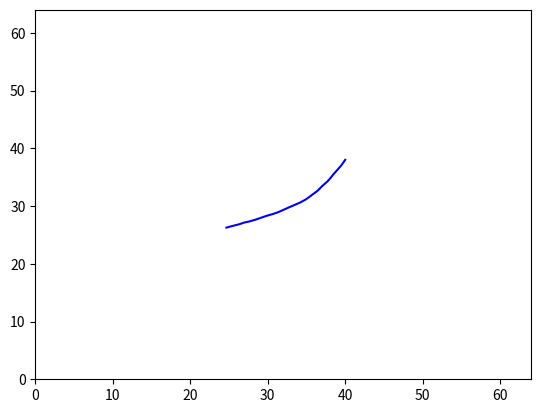

Source code (Python):
import numpy as np
import matplotlib.pyplot as plt
from math import ceil


class Trajectory(object):
    def __init__(self, canvas=64, iters=2000, max_len=60, expl=None, path_to_save=None):
        """
        Generates a variety of random motion trajectories in continuous domain as in [Boracchi and Foi 2012]. Each
        trajectory consists of a complex-valued vector determining the discrete positions of a particle following a
        2-D random motion in continuous domain. The particle has an initial velocity vector which, at each iteration,
        is affected by a Gaussian perturbation and by a deterministic inertial component, directed toward the
        previous particle position. In addition, with a small probability, an impulsive (abrupt) perturbation aiming
        at inverting the particle velocity may arises, mimicking a sudden movement that occurs when the user presses
        the camera button or tries to compensate the camera shake. At each step, the velocity is normalized to
        guarantee that trajectories corresponding to equal exposures have the same length. Each perturbation (
        Gaussian, inertial, and impulsive) is ruled by its own parameter. Rectilinear Blur as in [Boracchi and Foi
        2011] can be obtained by setting anxiety to 0 (when no impulsive changes occurs
        :param canvas: size of domain where our trajectory os defined.
        :param iters: number of iterations for definition of our trajectory.
        :param max_len: maximum length of our trajectory.
        :param expl: this param helps to define probability of big shake. Recommended expl = 0.005.
        :param path_to_save: where to save if you need.
        """
        self.canvas = canvas
        self.iters = iters
        self.max_len = max_len
        if expl is None:
            self.expl = 0.1 * np.random.uniform(0, 1)
        else:
            self.expl = expl
        if path_to_save is None:
            pass
        else:
            self.path_to_save = path_to_save
        self.tot_length = None
        self.big_expl_count = None
        self.x = None

    def fit(self, show=False, save=False):
        """
        Generate motion, you can save or plot, coordinates of motion you can find in x property.
        Also you can fin properties tot_length, big_expl_count.
        :param show: default False.
        :param save: default False.
        :return: x (vector of motion).
        """
        tot_length = 0
        big_expl_count = 0
        # how to be near the previous position
        # TODO: I can change this paramether for 0.1 and make kernel at all image
        centripetal = 0.7 * np.random.uniform(0, 1)
        # probability of big shake
        prob_big_shake = 0.2 * np.random.uniform(0, 1)
        # term determining, at each sample, the random component of the new direction
        gaussian_shake = 10 * np.random.uniform(0, 1)
        init_angle = 360 * np.random.uniform(0, 1)

        img_v0 = np.sin(np.deg2rad(init_angle))
        real_v0 = np.cos(np.deg2rad(init_angle))

        v0 = complex(real=real_v0, imag=img_v0)
        v = v0 * self.max_len / (self.iters - 1)

        if self.expl > 0:
            v = v0 * self.expl

        x = np.array([complex(real=0, imag=0)] * (self.iters))

        for t in range(0, self.iters - 1):
            if np.random.uniform() < prob_big_shake * self.expl:
                next_direction = 2 * v * (np.exp(complex(real=0, imag=np.pi + (np.random.uniform() - 0.5))))
                big_expl_count += 1
            else:
                next_direction = 0

            dv = next_direction + self.expl * (
                gaussian_shake * complex(real=np.random.randn(), imag=np.random.randn()) - centripetal * x[t]) * (
                                      self.max_len / (self.iters - 1))

            v += dv
            v = (v / float(np.abs(v))) * (self.max_len / float((self.iters - 1)))
            x[t + 1] = x[t] + v
            tot_length = tot_length + abs(x[t + 1] - x[t])

        # centere the motion
        x += complex(real=-np.min(x.real), imag=-np.min(x.imag))
        x = x - complex(real=x[0].real % 1., imag=x[0].imag % 1.) + complex(1, 1)
        x += complex(real=ceil((self.canvas - max(x.real)) / 2), imag=ceil((self.canvas - max(x.imag)) / 2))

        self.tot_length = tot_length
        self.big_expl_count = big_expl_count
        self.x = x

        if show or save:
            self.__plot_canvas(show, save)
        return self

    def __plot_canvas(self, show, save):
        if self.x is None:
            raise Exception("Please run fit() method first")
        else:
            plt.close()
            plt.plot(self.x.real, self.x.imag, '-', color='blue')

            plt.xlim((0, self.canvas))
            plt.ylim((0, self.canvas))
            if show and save:
                plt.savefig(self.path_to_save)
                plt.show()
            elif save:
                if self.path_to_save is None:
                    raise Exception('Please create Trajectory instance with path_to_save')
                plt.savefig(self.path_to_save)
            elif show:
                plt.show()


if __name__ == '__main__':
    trajectory = Trajectory(expl=0.005, iters=200, max_len=20,
                            path_to_save='/Users/mykolam/PycharmProjects/University/RandomMotionBlur/main.png')
    trajectory.fit(True, False)
